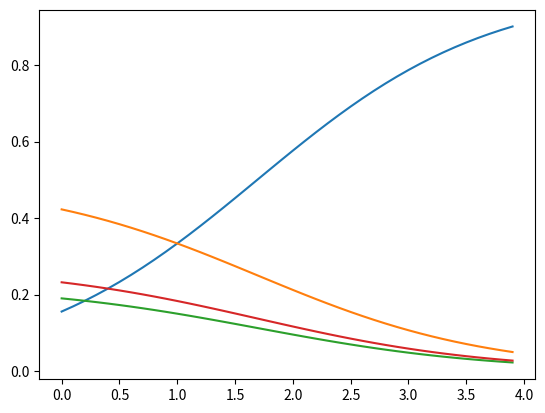

Reproduce this figure in Python.
import matplotlib.pyplot as plt
import numpy as np


def softmax(x):
    return np.exp(x) / np.sum(np.exp(x) , axis=0)

x = np.arange(0, 4, 0.1) 
print('Rango dibujo: ' , x)

ones2 = [0.2 * np.ones_like(x)]
print(ones2)

ones4 = .4*np.ones_like(x)
print(ones4)

ones = np.ones_like(x)
print(ones)

scores = np.vstack([x, ones, ones2, ones4])

plt.plot(x, softmax(scores).T)
plt.show()
